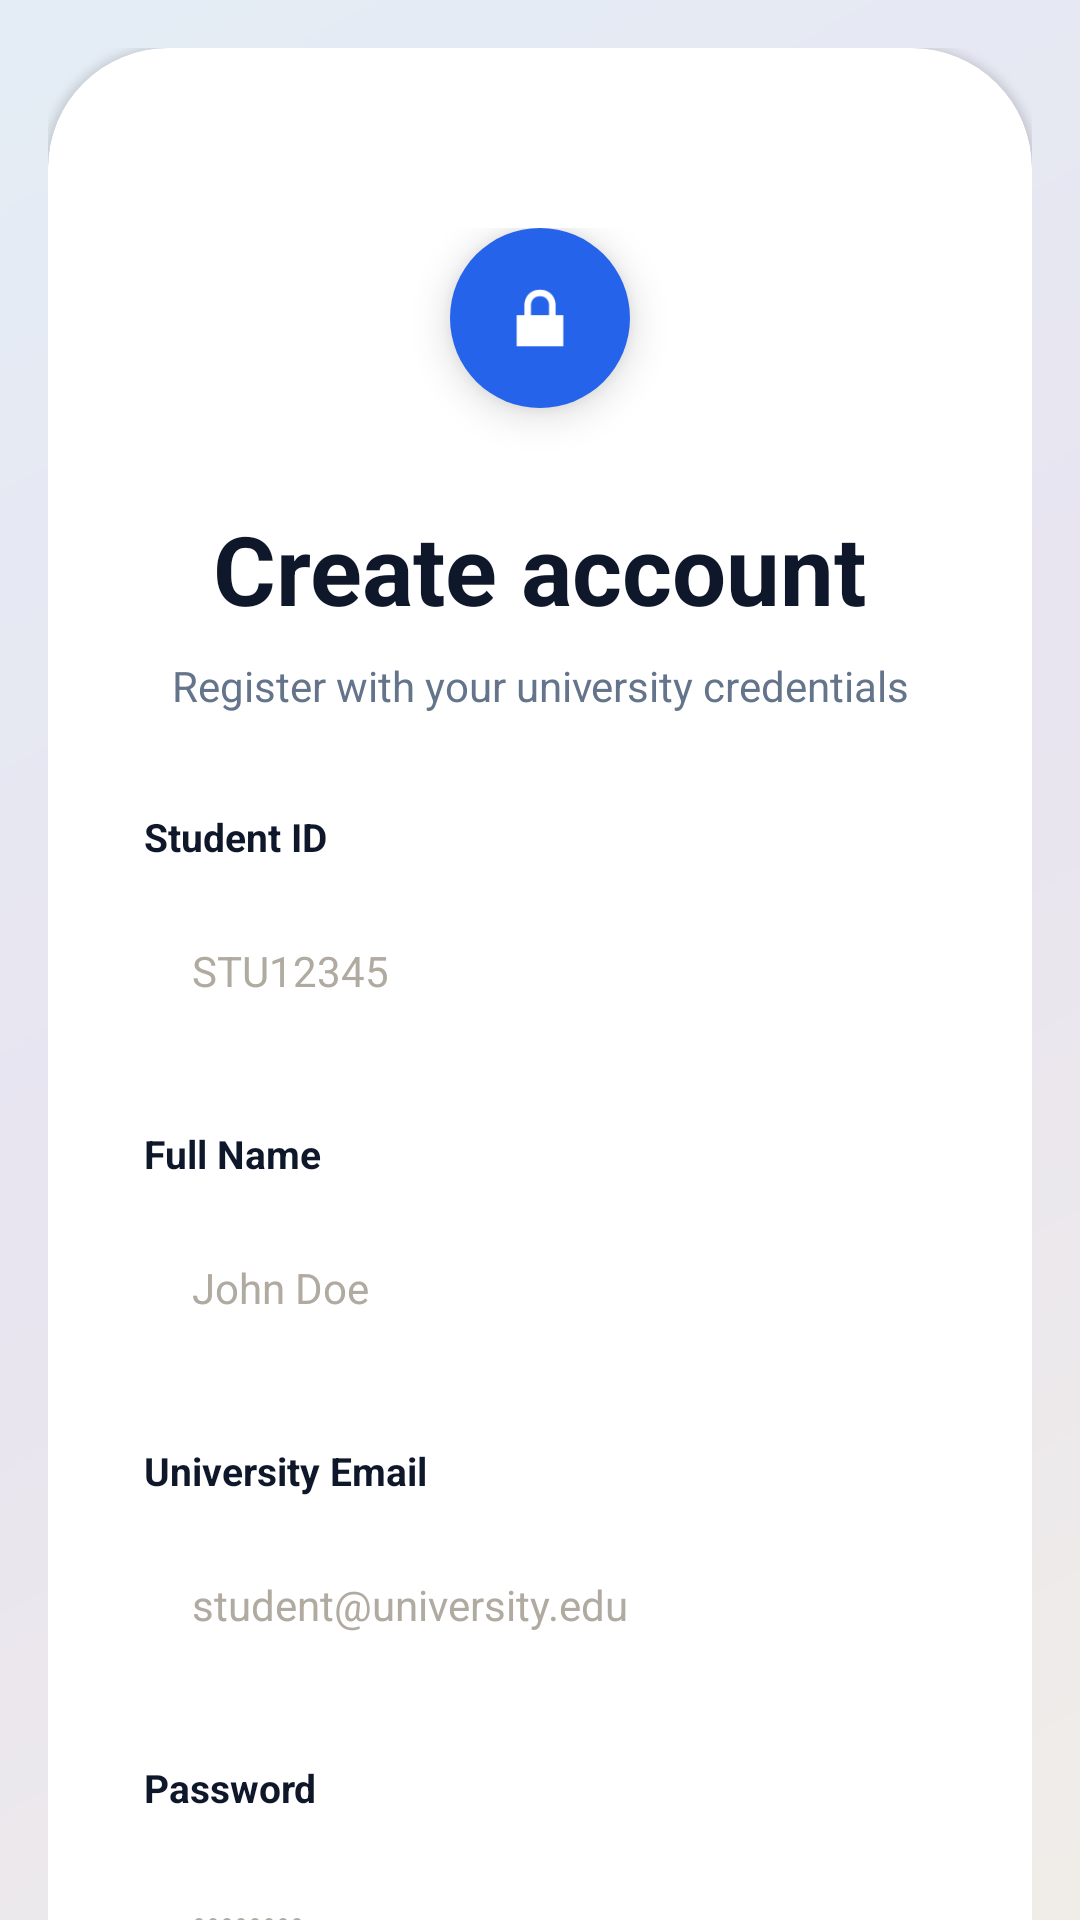

Reconstruct the res/layout file that produces this screen, plus the resources it refers to.
<!-- AndroidManifest.xml: activity theme Theme.WildSpaceMobile -->
<!-- res/layout/activity_register.xml -->
<?xml version="1.0" encoding="utf-8"?>
<androidx.core.widget.NestedScrollView xmlns:android="http://schemas.android.com/apk/res/android"
    xmlns:app="http://schemas.android.com/apk/res-auto"
    android:layout_width="match_parent"
    android:layout_height="match_parent"
    android:background="@drawable/bg_gradient"
    android:fillViewport="true">

    <LinearLayout
        android:layout_width="match_parent"
        android:layout_height="wrap_content"
        android:gravity="center"
        android:padding="16dp">

        <androidx.cardview.widget.CardView
            android:layout_width="match_parent"
            android:layout_height="wrap_content"
            app:cardCornerRadius="40dp"
            app:cardElevation="2dp">

            <LinearLayout
                android:layout_width="match_parent"
                android:layout_height="wrap_content"
                android:orientation="vertical"
                android:paddingLeft="32dp"
                android:paddingTop="60dp"
                android:paddingRight="32dp"
                android:paddingBottom="40dp">

                
                <FrameLayout
                    android:layout_width="60dp"
                    android:layout_height="60dp"
                    android:layout_gravity="center_horizontal"
                    android:background="@drawable/logo_background"
                    android:elevation="8dp">

                    <ImageView
                        android:layout_width="30dp"
                        android:layout_height="30dp"
                        android:layout_gravity="center"
                        android:src="@android:drawable/ic_lock_lock"
                        app:tint="#FFFFFF" />
                </FrameLayout>

                <TextView
                    android:layout_width="wrap_content"
                    android:layout_height="wrap_content"
                    android:layout_gravity="center_horizontal"
                    android:layout_marginTop="32dp"
                    android:text="Create account"
                    android:textColor="@color/slate_900"
                    android:textSize="32sp"
                    android:textStyle="bold" />

                <TextView
                    android:layout_width="wrap_content"
                    android:layout_height="wrap_content"
                    android:layout_gravity="center_horizontal"
                    android:layout_marginTop="8dp"
                    android:text="Register with your university credentials"
                    android:textAlignment="center"
                    android:textColor="@color/slate_500"
                    android:textSize="14sp" />

                
                <TextView
                    android:layout_width="wrap_content"
                    android:layout_height="wrap_content"
                    android:layout_marginTop="32dp"
                    android:text="Student ID"
                    android:textColor="@color/slate_900"
                    android:textSize="13sp"
                    android:textStyle="bold" />

                <EditText
                    android:id="@+id/etStudentId"
                    android:layout_width="match_parent"
                    android:layout_height="56dp"
                    android:layout_marginTop="8dp"
                    android:background="@drawable/input_background"
                    android:hint="STU12345"
                    android:inputType="text"
                    android:paddingStart="16dp"
                    android:textColor="@color/slate_900"
                    android:textColorHint="#B0AAA0"
                    android:textSize="14sp" />

                
                <TextView
                    android:layout_width="wrap_content"
                    android:layout_height="wrap_content"
                    android:layout_marginTop="24dp"
                    android:text="Full Name"
                    android:textColor="@color/slate_900"
                    android:textSize="13sp"
                    android:textStyle="bold" />

                <EditText
                    android:id="@+id/etFullName"
                    android:layout_width="match_parent"
                    android:layout_height="56dp"
                    android:layout_marginTop="8dp"
                    android:background="@drawable/input_background"
                    android:hint="John Doe"
                    android:inputType="textPersonName"
                    android:paddingStart="16dp"
                    android:textColor="@color/slate_900"
                    android:textColorHint="#B0AAA0"
                    android:textSize="14sp" />

                
                <TextView
                    android:layout_width="wrap_content"
                    android:layout_height="wrap_content"
                    android:layout_marginTop="24dp"
                    android:text="University Email"
                    android:textColor="@color/slate_900"
                    android:textSize="13sp"
                    android:textStyle="bold" />

                <EditText
                    android:id="@+id/etEmail"
                    android:layout_width="match_parent"
                    android:layout_height="56dp"
                    android:layout_marginTop="8dp"
                    android:background="@drawable/input_background"
                    android:hint="student@university.edu"
                    android:inputType="textEmailAddress"
                    android:paddingStart="16dp"
                    android:textColor="@color/slate_900"
                    android:textColorHint="#B0AAA0"
                    android:textSize="14sp" />

                
                <TextView
                    android:layout_width="wrap_content"
                    android:layout_height="wrap_content"
                    android:layout_marginTop="24dp"
                    android:text="Password"
                    android:textColor="@color/slate_900"
                    android:textSize="13sp"
                    android:textStyle="bold" />

                <EditText
                    android:id="@+id/etPassword"
                    android:layout_width="match_parent"
                    android:layout_height="56dp"
                    android:layout_marginTop="8dp"
                    android:background="@drawable/input_background"
                    android:hint="••••••••"
                    android:inputType="textPassword"
                    android:paddingStart="16dp"
                    android:textColor="@color/slate_900"
                    android:textColorHint="#B0AAA0"
                    android:textSize="14sp" />

                
                <TextView
                    android:layout_width="wrap_content"
                    android:layout_height="wrap_content"
                    android:layout_marginTop="24dp"
                    android:text="Confirm Password"
                    android:textColor="@color/slate_900"
                    android:textSize="13sp"
                    android:textStyle="bold" />

                <EditText
                    android:id="@+id/etConfirmPassword"
                    android:layout_width="match_parent"
                    android:layout_height="56dp"
                    android:layout_marginTop="8dp"
                    android:background="@drawable/input_background"
                    android:hint="••••••••"
                    android:inputType="textPassword"
                    android:paddingStart="16dp"
                    android:textColor="@color/slate_900"
                    android:textColorHint="#B0AAA0"
                    android:textSize="14sp" />

                <TextView
                    android:id="@+id/tvError"
                    android:layout_width="wrap_content"
                    android:layout_height="wrap_content"
                    android:layout_marginTop="8dp"
                    android:textColor="#FF0000"
                    android:textSize="12sp"
                    android:visibility="gone" />

                <Button
                    android:id="@+id/btnRegister"
                    android:layout_width="match_parent"
                    android:layout_height="56dp"
                    android:layout_marginTop="32dp"
                    android:background="@drawable/button_background"
                    android:text="Create Account"
                    android:textAllCaps="false"
                    android:textColor="#FFFFFF"
                    android:textSize="16sp"
                    android:textStyle="bold" />

                <TextView
                    android:id="@+id/tvLogin"
                    android:layout_width="wrap_content"
                    android:layout_height="wrap_content"
                    android:layout_gravity="center_horizontal"
                    android:layout_marginTop="24dp"
                    android:padding="8dp"
                    android:text="Already have an account? Sign in"
                    android:textColor="#2563EB"
                    android:textSize="14sp"
                    android:textStyle="bold" />

            </LinearLayout>
        </androidx.cardview.widget.CardView>
    </LinearLayout>
</androidx.core.widget.NestedScrollView>
<!-- resources referenced by this layout -->
<resources>
  <color name="slate_500">#64748B</color>
  <color name="slate_900">#0F172A</color>
  <!-- drawable bg_gradient (drawable) -->
  <?xml version="1.0" encoding="utf-8"?>
  <shape xmlns:android="http://schemas.android.com/apk/res/android">
      <gradient
          android:angle="135"
          android:startColor="#F0EDE8"
          android:centerColor="#E8E4F0"
          android:endColor="#E4EDF5"
          android:type="linear" />
  </shape>
  <!-- drawable button_background (drawable) -->
  <?xml version="1.0" encoding="utf-8"?>
  <shape xmlns:android="http://schemas.android.com/apk/res/android">
      <solid android:color="@color/dark_100" />
      <corners android:radius="12dp" />
  </shape>
  <!-- drawable logo_background (drawable) -->
  <?xml version="1.0" encoding="utf-8"?>
  <shape xmlns:android="http://schemas.android.com/apk/res/android">
      <solid android:color="@color/blue_600" />
      <corners android:radius="30dp" />
  </shape>
  <style name="Theme.WildSpaceMobile" parent="Theme.AppCompat.Light.NoActionBar">
          <item name="colorPrimary">@color/purple_500</item>
          <item name="colorPrimaryDark">@color/purple_700</item>
          <item name="colorAccent">@color/teal_200</item>
      </style>
  <color name="dark_100">#1A1714</color>
  <color name="blue_600">#2563EB</color>
  <color name="purple_500">#FF6200EE</color>
  <color name="purple_700">#FF3700B3</color>
  <color name="teal_200">#FF03DAC5</color>
</resources>
